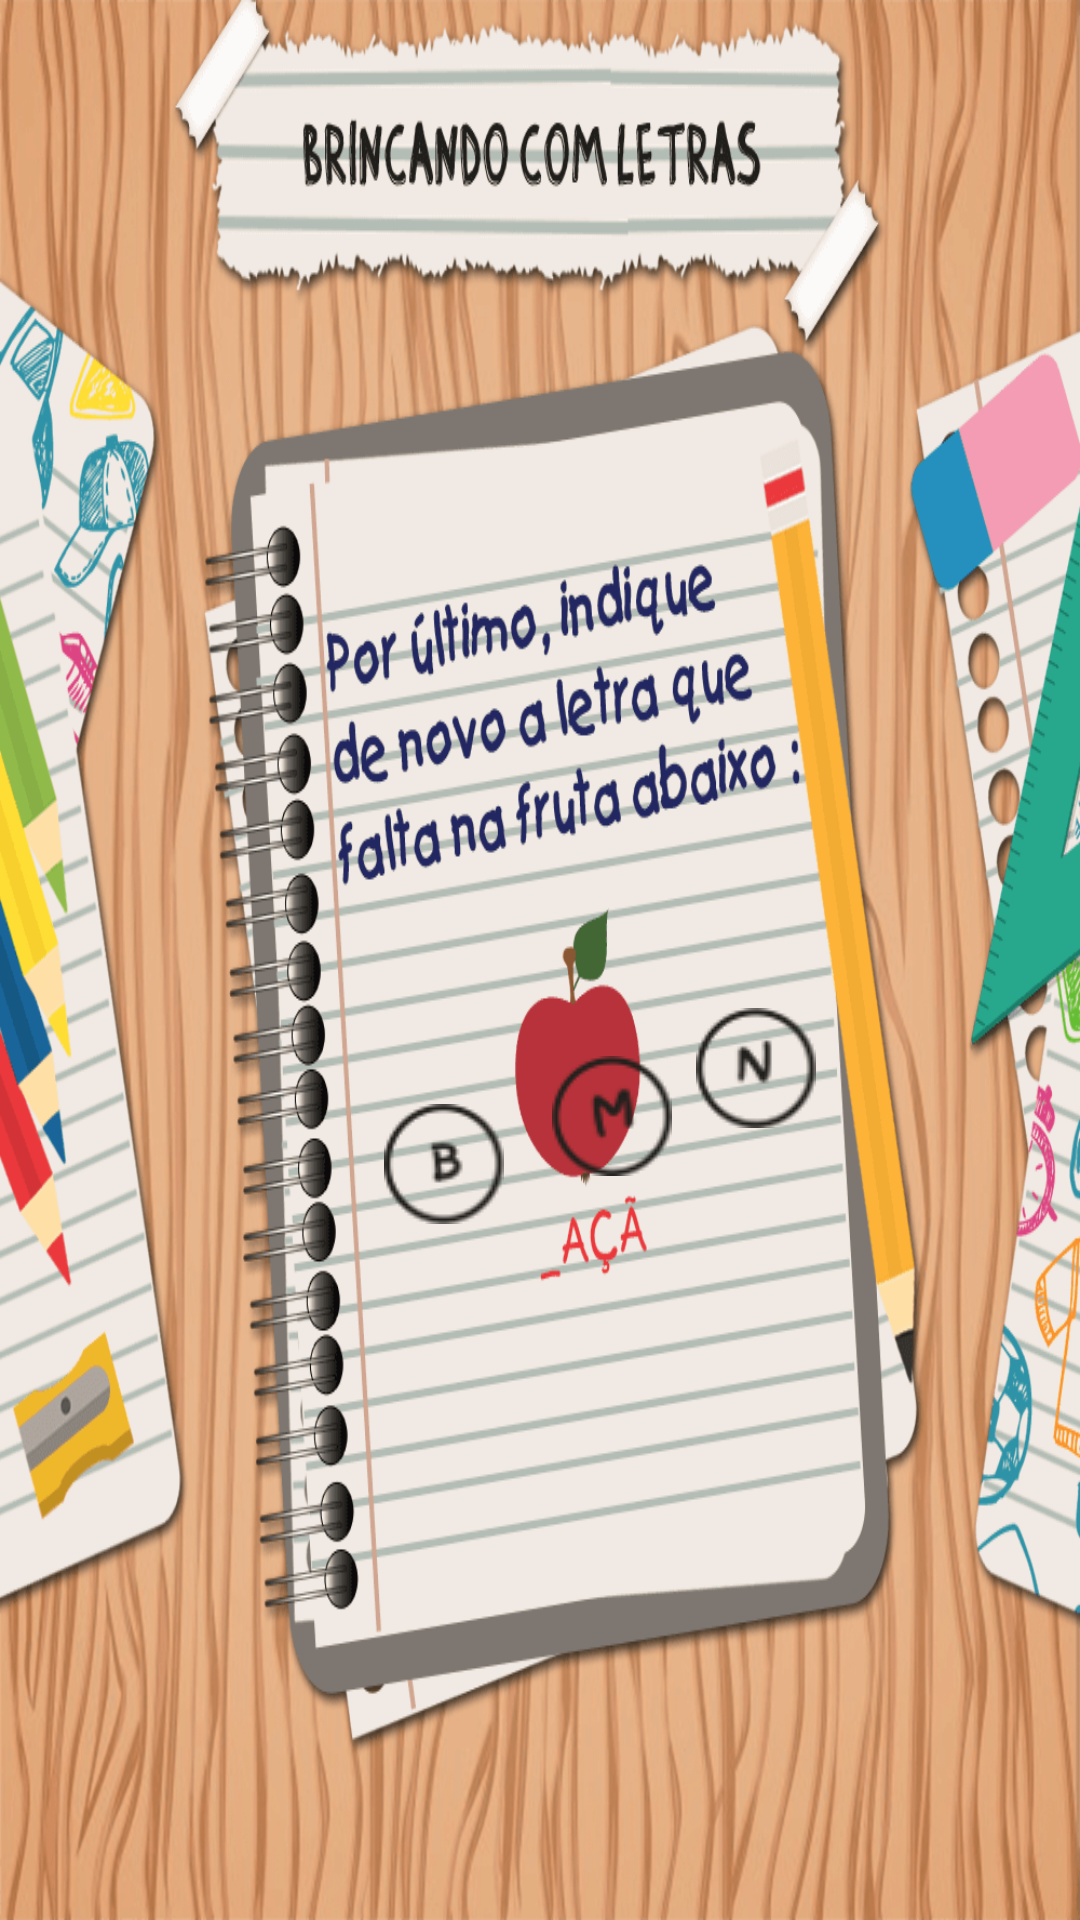

Reconstruct the res/layout file that produces this screen, plus the resources it refers to.
<!-- AndroidManifest.xml: application theme AppTheme -->
<!-- res/layout/activity_maca.xml -->
<LinearLayout xmlns:android="http://schemas.android.com/apk/res/android"
              xmlns:app="http://schemas.android.com/apk/res-auto"
              xmlns:tools="http://schemas.android.com/tools"
              android:layout_width="wrap_content"
              android:layout_height="wrap_content"
              android:paddingLeft="0dp"
              android:paddingTop="0px"
              android:background="@drawable/abc_aprender_maca"
              android:paddingRight="0dp"
              android:orientation="vertical" >

    <android.support.constraint.ConstraintLayout
        android:layout_width="match_parent"
        android:layout_height="match_parent">


        <ImageButton
            android:layout_width="wrap_content"
            android:layout_height="wrap_content"
            app:srcCompat="@drawable/abc_aprender_b"
            android:background="@android:color/transparent"
            android:id="@+id/abc_aprender_b"
            android:layout_marginTop="368dp"
            app:layout_constraintTop_toTopOf="parent"
            android:layout_marginStart="128dp"
            app:layout_constraintLeft_toLeftOf="parent"
            android:layout_marginLeft="128dp"
            />

        <ImageButton
            android:layout_width="wrap_content"
            android:layout_height="wrap_content"
            android:background="@android:color/transparent"
            app:srcCompat="@drawable/abc_aprender_m"
            android:id="@+id/abc_aprender_m"
            android:layout_marginTop="352dp"
            app:layout_constraintTop_toTopOf="parent"
            android:layout_marginStart="16dp"
            app:layout_constraintLeft_toRightOf="@+id/abc_aprender_b"
            android:layout_marginLeft="16dp"/>


        <ImageButton
            android:layout_width="wrap_content"
            android:layout_height="wrap_content"
            android:background="@android:color/transparent"
            app:srcCompat="@drawable/abc_aprender_n"
            android:id="@+id/abc_aprender_n"
            android:layout_marginTop="336dp"
            app:layout_constraintTop_toTopOf="parent"
            android:layout_marginStart="8dp"
            app:layout_constraintLeft_toRightOf="@+id/abc_aprender_m"
            android:layout_marginLeft="8dp"/>


        <ImageButton
            android:layout_width="wrap_content"
            android:layout_height="wrap_content"
            android:visibility="invisible"
            android:background="@android:color/transparent"
            android:scaleType="center"
            app:srcCompat="@drawable/abc_botao_avancar"

            android:id="@+id/abc_botao_avancar"
            android:layout_marginStart="16dp"
            app:layout_constraintLeft_toLeftOf="parent"
            android:layout_marginLeft="16dp"
            android:layout_marginEnd="16dp"
            app:layout_constraintRight_toRightOf="parent"
            android:layout_marginRight="16dp"
            android:layout_marginTop="40dp"
            app:layout_constraintTop_toBottomOf="@+id/abc_aprender_m"
            app:layout_constraintHorizontal_bias="0.54"/>


    </android.support.constraint.ConstraintLayout>
</LinearLayout>
<!-- resources referenced by this layout -->
<resources>
  <!-- drawable abc_aprender_b: png bitmap (drawable, 807 bytes) -->
  <!-- drawable abc_aprender_m: png bitmap (drawable, 766 bytes) -->
  <!-- drawable abc_aprender_maca: png bitmap (drawable, 285206 bytes) -->
  <!-- drawable abc_aprender_n: png bitmap (drawable, 833 bytes) -->
  <!-- drawable abc_botao_avancar: png bitmap (drawable, 12548 bytes) -->
  <style name="AppTheme" parent="Theme.AppCompat.Light.DarkActionBar">
          
          <item name="colorPrimary">@android:color/holo_blue_dark</item>
          <item name="colorPrimaryDark">@android:color/holo_blue_dark</item>
          <item name="colorAccent">@color/colorAccent</item>
      </style>
  <color name="colorAccent">#ff4081</color>
</resources>
